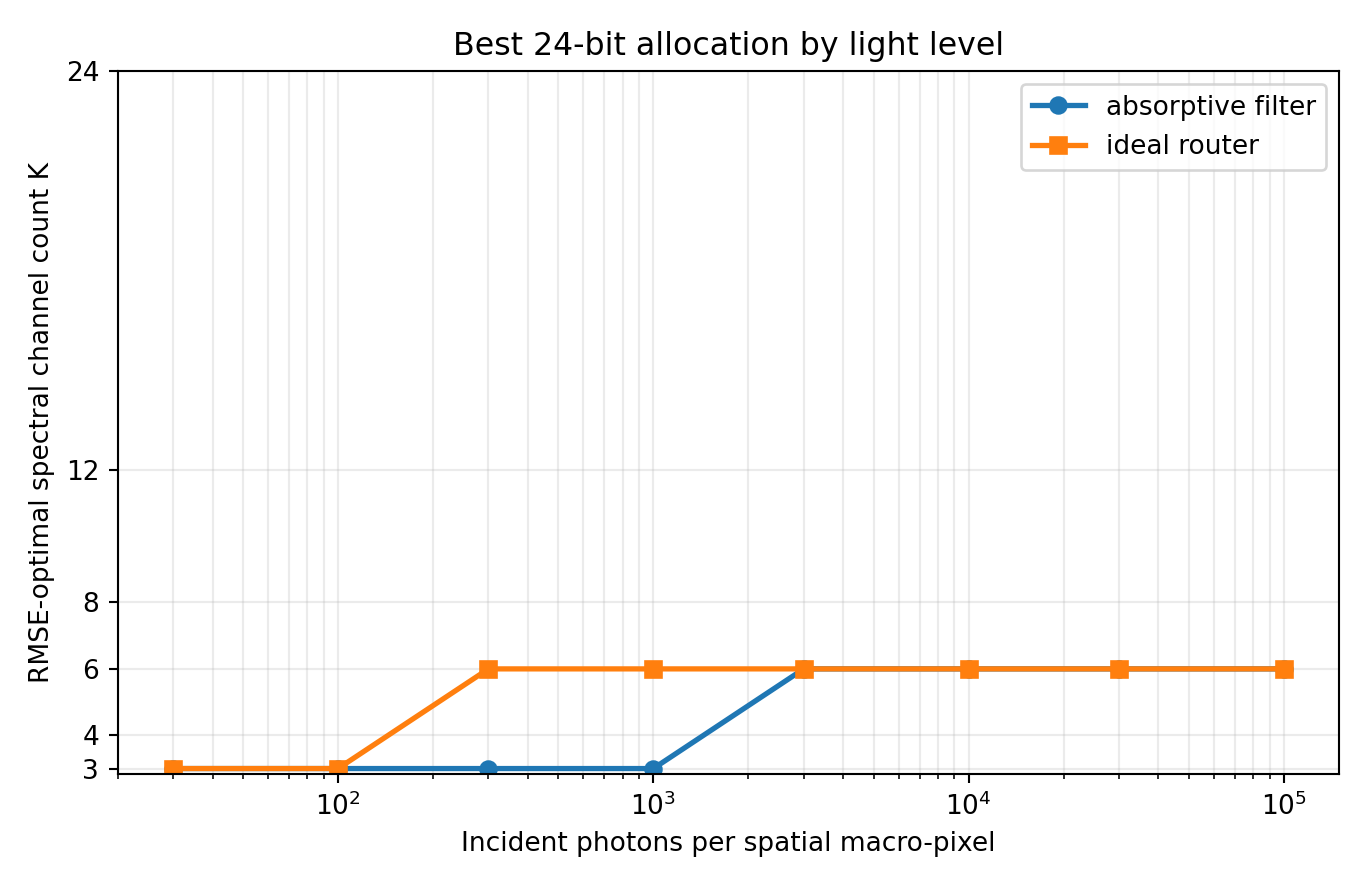

Data behind this chart, as committed beside it:
optics, photons, channels, bits, trials, spectral_rmse_mean, spectral_rmse_std, sam_deg_mean, psnr_db_mean, saturation_fraction_mean
absorptive_filter, 30, 3, 8, 5, 0.1384, 0.000643, 37.87, 17.18, 0.005817
absorptive_filter, 100, 3, 8, 5, 0.08851, 0.0005574, 32.87, 21.06, 0.0003583
absorptive_filter, 300, 3, 8, 5, 0.0608, 0.0003357, 28.49, 24.32, 8.333333333333334e-06
absorptive_filter, 1000, 3, 8, 5, 0.0469, 0.0001679, 23.56, 26.58, 0.0
absorptive_filter, 3000, 6, 4, 5, 0.03657, 0.0002046, 26.26, 28.74, 0.0
absorptive_filter, 10000, 6, 4, 5, 0.02553, 0.0001333, 24.48, 31.86, 0.0
absorptive_filter, 30000, 6, 4, 5, 0.02135, 3.179211059930511e-05, 24.02, 33.41, 0.0
absorptive_filter, 100000, 6, 4, 5, 0.01993, 5.3313771473144796e-05, 23.87, 34.01, 0.0
ideal_router, 30, 3, 8, 5, 0.09784, 0.00105, 33.82, 20.19, 0.0006583
ideal_router, 100, 3, 8, 5, 0.06404, 0.0002291, 29.22, 23.87, 0.0
ideal_router, 300, 6, 4, 5, 0.04852, 0.0002549, 28.73, 26.28, 8.333333333333334e-06
ideal_router, 1000, 6, 4, 5, 0.03031, 0.0001827, 25.18, 30.37, 0.0
ideal_router, 3000, 6, 4, 5, 0.02341, 0.0001142, 24.25, 32.61, 0.0
ideal_router, 10000, 6, 4, 5, 0.02052, 5.6033393665342014e-05, 23.93, 33.76, 0.0
ideal_router, 30000, 6, 4, 5, 0.01968, 3.600521870065126e-05, 23.84, 34.12, 0.0
ideal_router, 100000, 6, 4, 5, 0.01935, 2.493684150981588e-05, 23.81, 34.27, 0.0
